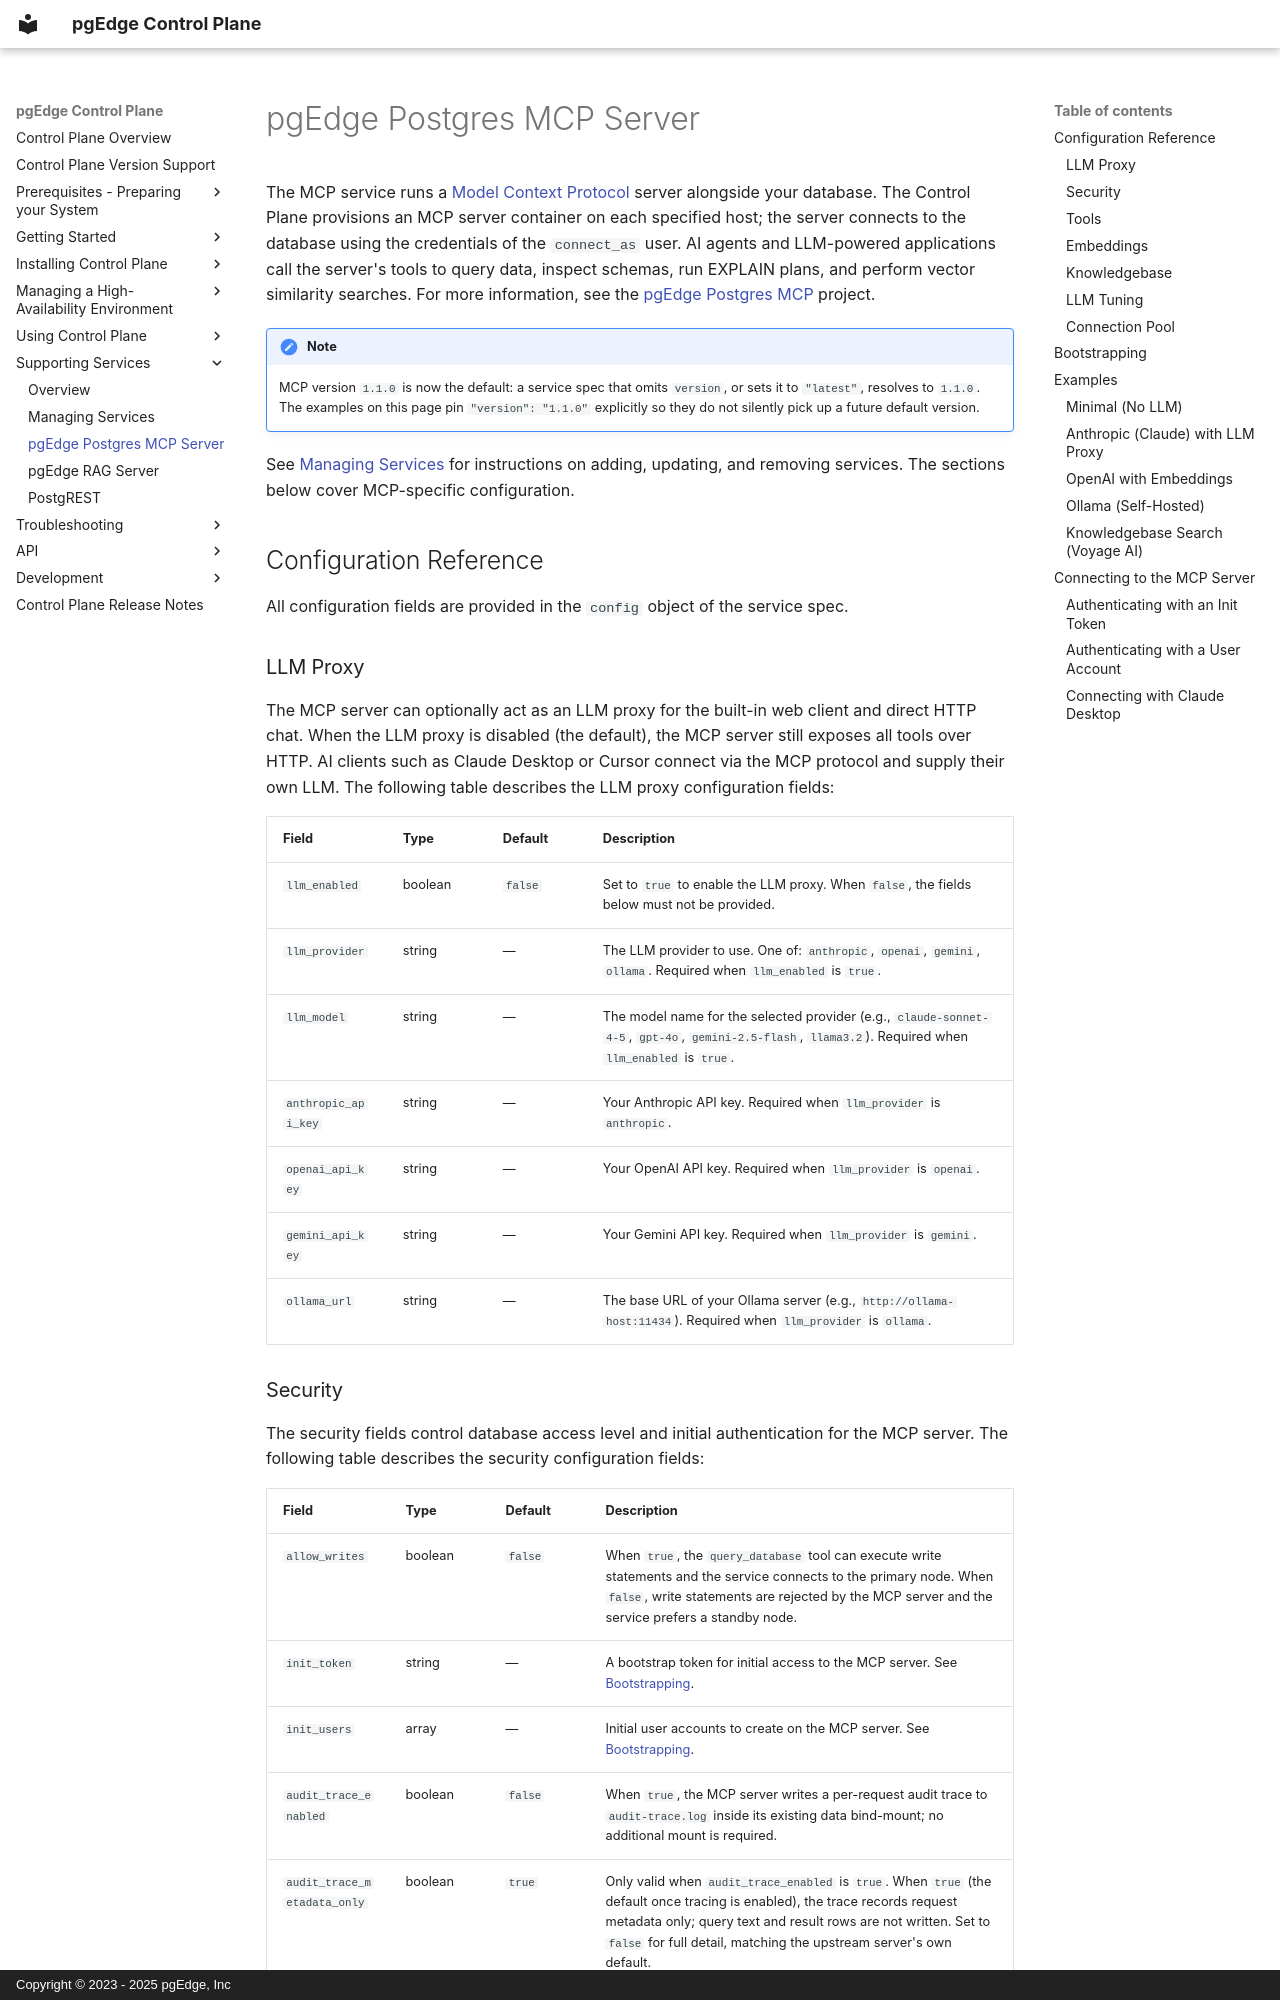

repository: pgEdge/control-plane · page: services/mcp/index.html · generator: mkdocs · copyright: Copyright © 2023 - 2025 pgEdge, Inc

# pgEdge Postgres MCP Server

The MCP service runs a [Model Context Protocol](https://modelcontextprotocol.io)
server alongside your database. The Control Plane provisions an MCP
server container on each specified host; the server connects to the
database using the credentials of the `connect_as` user. AI agents
and LLM-powered applications call the server's tools to query data,
inspect schemas, run EXPLAIN plans, and perform vector similarity
searches. For more information, see the
[pgEdge Postgres MCP](https://github.com/pgEdge/pgedge-postgres-mcp)
project.

!!! note

    MCP version `1.1.0` is now the default: a service spec that omits
    `version`, or sets it to `"latest"`, resolves to `1.1.0`. The
    examples on this page pin `"version": "1.1.0"` explicitly so they
    do not silently pick up a future default version.

See [Managing Services](managing.md) for instructions on adding,
updating, and removing services. The sections below cover MCP-specific
configuration.

## Configuration Reference

All configuration fields are provided in the `config` object of the
service spec.

### LLM Proxy

The MCP server can optionally act as an LLM proxy for the built-in web
client and direct HTTP chat. When the LLM proxy is disabled (the
default), the MCP server still exposes all tools over HTTP. AI clients
such as Claude Desktop or Cursor connect via the MCP protocol and
supply their own LLM. The following table describes the LLM proxy
configuration fields:

| Field                  | Type    | Default | Description |
|------------------------|---------|---------|-------------|
| `llm_enabled`          | boolean | `false` | Set to `true` to enable the LLM proxy. When `false`, the fields below must not be provided. |
| `llm_provider`         | string  | —       | The LLM provider to use. One of: `anthropic`, `openai`, `gemini`, `ollama`. Required when `llm_enabled` is `true`. |
| `llm_model`            | string  | —       | The model name for the selected provider (e.g., `claude-sonnet-4-5`, `gpt-4o`, `gemini-2.5-flash`, `llama3.2`). Required when `llm_enabled` is `true`. |
| `anthropic_api_key`    | string  | —       | Your Anthropic API key. Required when `llm_provider` is `anthropic`. |
| `openai_api_key`       | string  | —       | Your OpenAI API key. Required when `llm_provider` is `openai`. |
| `gemini_api_key`       | string  | —       | Your Gemini API key. Required when `llm_provider` is `gemini`. |
| `ollama_url`           | string  | —       | The base URL of your Ollama server (e.g., `http://ollama-host:11434`). Required when `llm_provider` is `ollama`. |
